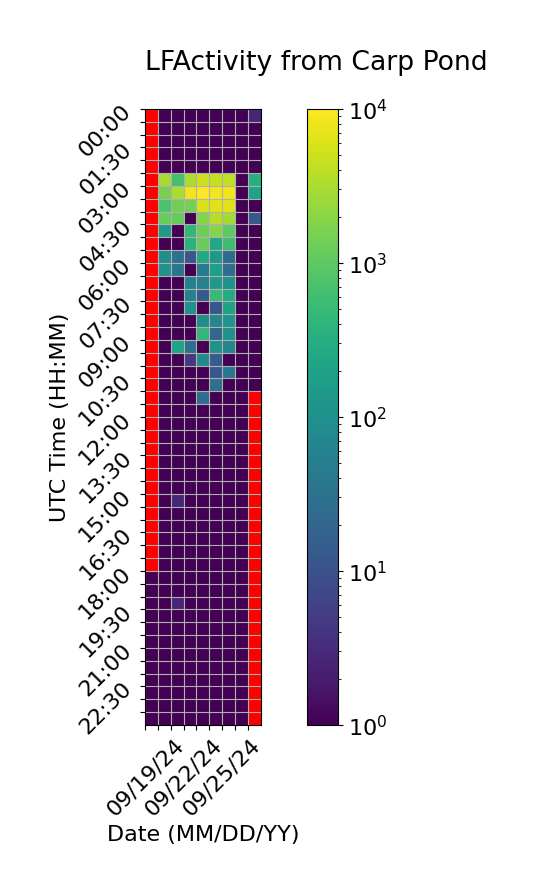

Data behind this chart, as committed beside it:
Time (UTC), 09/19/24, 09/20/24, 09/21/24, 09/22/24, 09/23/24, 09/24/24, 09/25/24, 09/26/24, 09/27/24
00:00, , 1.0, 1.0, 1.0, 1.0, 1.0, 1.0, 1.0, 2.667
00:30, , 1.0, 1.0, 1.0, 1.0, 1.0, 1.0, 1.0, 1.0
01:00, , 1.0, 1.0, 1.0, 1.0, 1.0, 1.0, 1.0, 1.0
01:30, , 1.0, 1.0, 1.0, 1.0, 1.0, 1.0, 1.0, 1.0
02:00, , 1.0, 1.0, 1.0, 1.0, 1.0, 1.0, 1.0, 1.0
02:30, , 2974, 656.3, 3242, 4984, 4516, 4176, 1.0, 326.0
03:00, , 1522, 3192, 8210, 12690, 8504, 8070, 1.0, 210.0
03:30, , 740.0, 1370, 1462, 5772, 6594, 6542, 1.0, 1.0
04:00, , 1204, 1131, 1.0, 1800, 3774, 2840, 1.0, 12.67
04:30, , 148.7, 1.0, 444.0, 1292, 1874, 1002, 1.0, 1.0
05:00, , 1.0, 1.0, 374.7, 1286, 238.3, 580.3, 1.0, 1.0
05:30, , 96.33, 32.67, 12.33, 272.0, 136.0, 26.0, 1.0, 1.0
06:00, , 104.7, 34.33, 1.0, 44.67, 182.3, 28.33, 1.0, 1.0
06:30, , 1.0, 1.0, 56.67, 54.67, 142.3, 114.3, 1.0, 1.0
07:00, , 1.0, 1.0, 60.67, 12.67, 510.0, 292.0, 1.0, 1.0
07:30, , 1.0, 1.0, 106.3, 1.0, 12.67, 208.0, 1.0, 1.0
08:00, , 1.0, 1.0, 1.0, 94.33, 72.33, 128.3, 1.0, 1.0
08:30, , 1.0, 1.0, 1.0, 440.0, 20.67, 104.7, 1.0, 1.0
09:00, , 1.0, 218.7, 28.67, 1.0, 110.0, 70.67, 1.0, 1.0
09:30, , 1.0, 1.0, 4.667, 82.33, 14.67, 1.0, 1.0, 1.0
10:00, , 1.0, 1.0, 1.0, 1.0, 12.67, 36.67, 1.0, 1.0
10:30, , 1.0, 1.0, 1.0, 1.0, 32.67, 1.0, 1.0, 1.0
11:00, , 1.0, 1.0, 1.0, 26.67, 1.0, 1.0, 1.0, 
11:30, , 1.0, 1.0, 1.0, 1.0, 1.0, 1.0, 1.0, 
12:00, , 1.0, 1.0, 1.0, 1.0, 1.0, 1.0, 1.0, 
12:30, , 1.0, 1.0, 1.0, 1.0, 1.0, 1.0, 1.0, 
13:00, , 1.0, 1.0, 1.0, 1.0, 1.0, 1.0, 1.0, 
13:30, , 1.0, 1.0, 1.0, 1.0, 1.0, 1.0, 1.0, 
14:00, , 1.0, 1.0, 1.0, 1.0, 1.0, 1.0, 1.0, 
14:30, , 1.0, 1.0, 1.0, 1.0, 1.0, 1.0, 1.0, 
15:00, , 1.0, 2.667, 1.0, 1.0, 1.0, 1.0, 1.0, 
15:30, , 1.0, 1.0, 1.0, 1.0, 1.0, 1.0, 1.0, 
16:00, , 1.0, 1.0, 1.0, 1.0, 1.0, 1.0, 1.0, 
16:30, , 1.0, 1.0, 1.0, 1.0, 1.0, 1.0, 1.0, 
17:00, , 1.0, 1.0, 1.0, 1.0, 1.0, 1.0, 1.0, 
17:30, , 1.0, 1.0, 1.0, 1.0, 1.0, 1.0, 1.0, 
18:00, 0.3333, 1.0, 1.0, 1.0, 1.0, 1.0, 1.0, 1.0, 
18:30, 1.0, 1.0, 1.0, 1.0, 1.0, 1.0, 1.0, 1.0, 
19:00, 1.0, 1.0, 2.667, 1.0, 1.0, 1.0, 1.0, 1.0, 
19:30, 1.0, 1.0, 1.0, 1.0, 1.0, 1.0, 1.0, 1.0, 
20:00, 1.0, 1.0, 1.0, 1.0, 1.0, 1.0, 1.0, 1.0, 
20:30, 1.0, 1.0, 1.0, 1.0, 1.0, 1.0, 1.0, 1.0, 
21:00, 1.0, 1.0, 1.0, 1.0, 1.0, 1.0, 1.0, 1.0, 
21:30, 1.0, 1.0, 1.0, 1.0, 1.0, 1.0, 1.0, 1.0, 
22:00, 1.0, 1.0, 1.0, 1.0, 1.0, 1.0, 1.0, 1.0, 
22:30, 1.0, 1.0, 1.0, 1.0, 1.0, 1.0, 1.0, 1.0, 
23:00, 1.0, 1.0, 1.0, 1.0, 1.0, 1.0, 1.0, 1.0, 
23:30, 1.0, 1.0, 1.0, 1.0, 1.0, 1.0, 1.0, 1.0, 
